Run: headless pygame with SDL's dummy video driver; simulated clock (each Clock.tick advances the game by its frame time, no real sleeping); random seed 0; keys injected as events and as key.get_pressed() state; no mouse input.
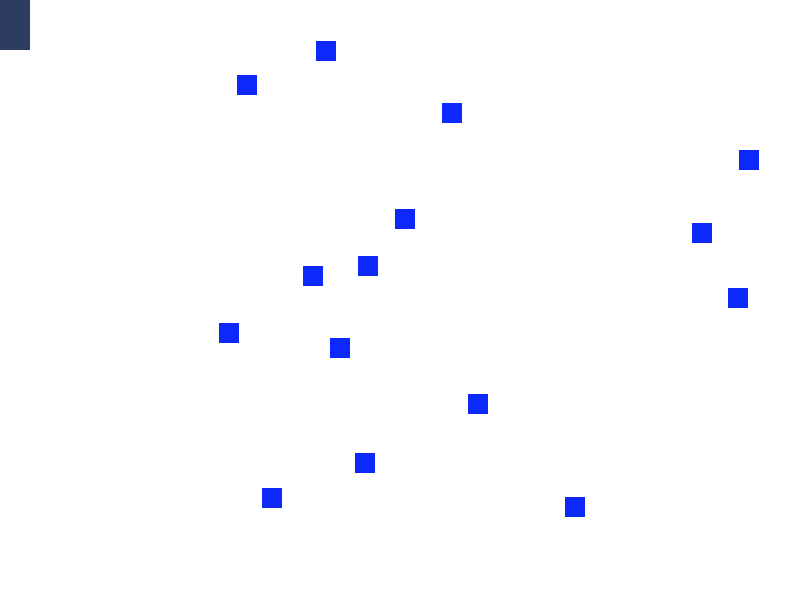
Frame 1 of 4 · flips 1–60 · no input
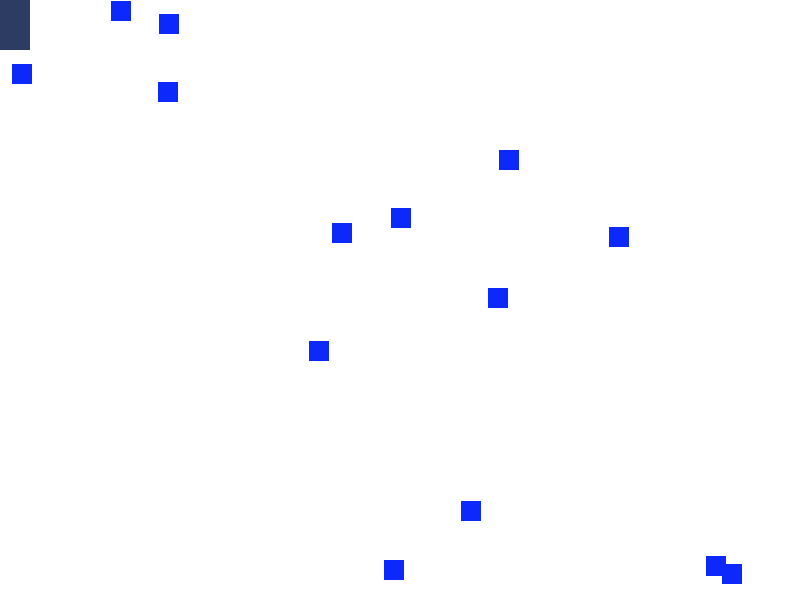
Frame 2 of 4 · flips 61–180 · tapped SPACE, RETURN · held RIGHT (→), D
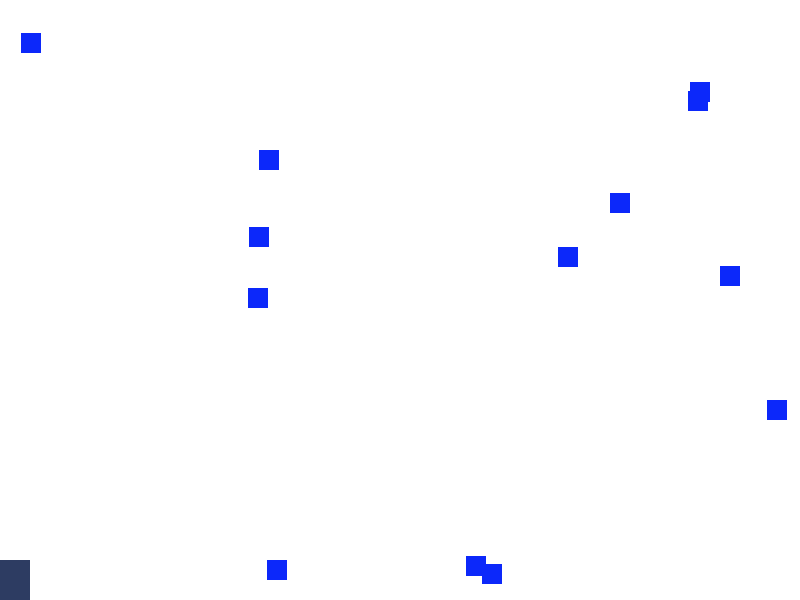
Frame 3 of 4 · flips 181–300 · held DOWN (↓), S
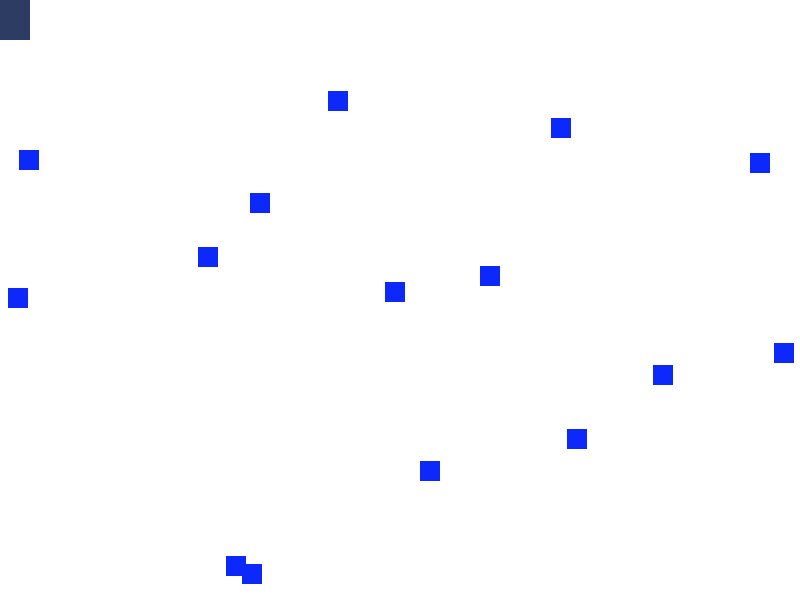
Frame 4 of 4 · flips 301–420 · held LEFT (←), A, UP (↑), W

The pygame program that drew these frames:

import pygame, sys, os, random

genislik=800
yukseklik=600

pygame.init()

boyut=(genislik,yukseklik)

sahne=pygame.display.set_mode(boyut)

pikselsayisi=pygame.time.Clock()

x=0
y=0

class Karakter(pygame.sprite.Sprite):
    def __init__(self):
        super().__init__()
        self.image=pygame.Surface((30,50))
        self.image.fill((45,60,98))
        self.rect=self.image.get_rect()
        self.rect.x=0
        self.rect.y=y

    def update(self, *args):
        up, down, right, left=args
        if self.rect.y+self.rect.size[1]>yukseklik:
            self.rect.y=yukseklik-self.rect.size[1]
        if self.rect.y<0:
            self.rect.y=0

        if up:
            self.rect.y-=10
        if down:
            self.rect.y+=10

class Randomcisim(pygame.sprite.Sprite):
    def __init__(self):
        super().__init__()
        self.image=pygame.Surface((20,20))
        self.image.fill((12,40,250))
        self.rect=self.image.get_rect()
        self.rect.y=random.randrange(yukseklik-self.rect.height)
        self.rect.x=random.randrange(genislik+40,genislik+100)
        self.speedx=random.randrange(1,12)

    def update(self, *args):
        self.rect.x-=self.speedx

        if self.rect.right<0:
            self.rect.y = random.randrange(yukseklik - self.rect.height)
            self.rect.x = random.randrange(genislik + 40, genislik + 100)
            self.speedx = random.randrange(1, 12)

sprite_Grup=pygame.sprite.Group()

karakter1=Karakter()
sprite_Grup.add(karakter1)

for i in range(15):
    cisim=Randomcisim()
    sprite_Grup.add(cisim)


while True:

    tuslar=pygame.key.get_pressed()

    pikselsayisi.tick(60)
    for event in pygame.event.get():
        if event.type==pygame.QUIT:sys.exit()

    up, down, right, left =tuslar[pygame.K_UP],tuslar[pygame.K_DOWN],tuslar[pygame.K_RIGHT],tuslar[pygame.K_LEFT]


    sprite_Grup.update(up,down, right, left)

    sahne.fill((255,255,255))

    sprite_Grup.draw(sahne)

    pygame.display.update()
